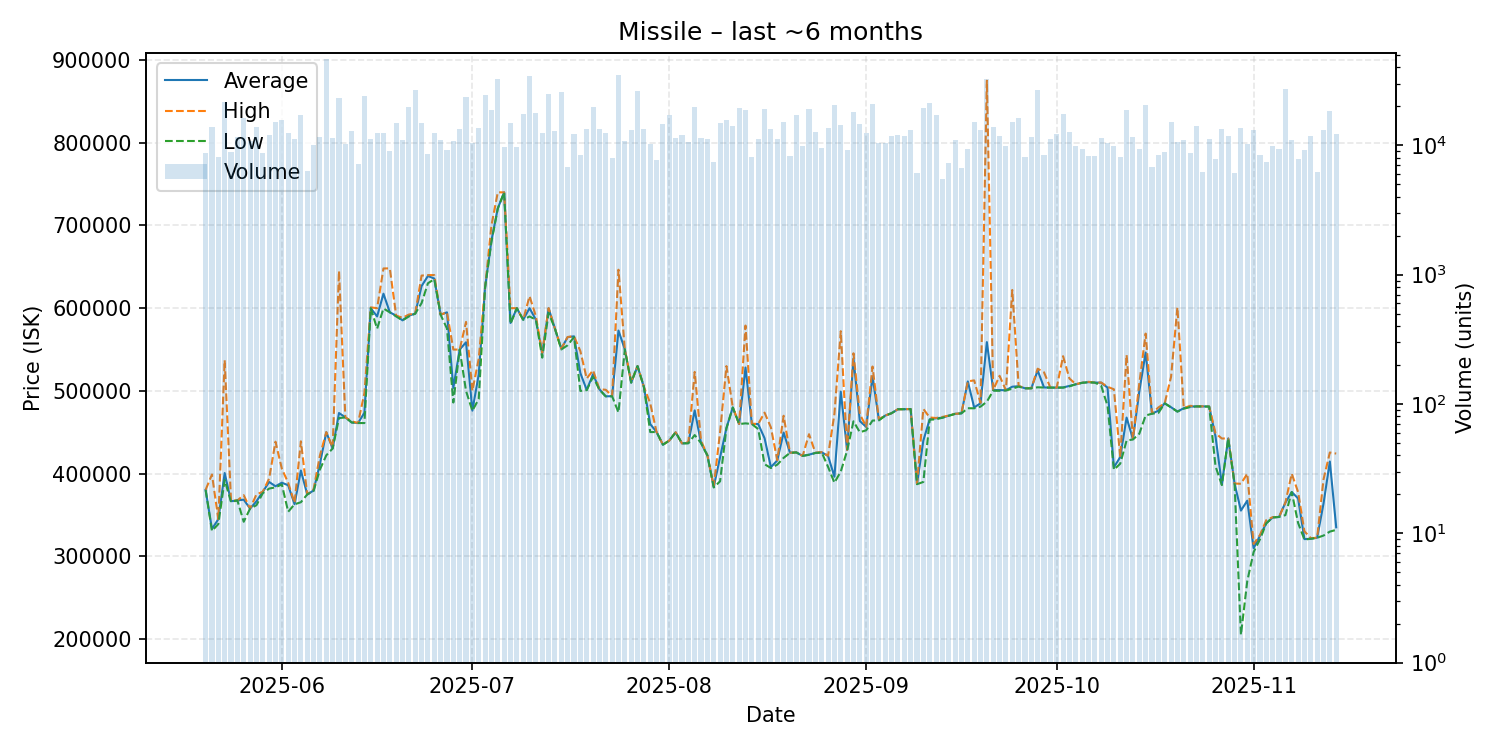

The table this chart was drawn from, first rows:
date, average, highest, lowest, order_count, volume
2025-05-20, 380400, 380500, 380200, 227, 8699
2025-05-21, 333200, 399000, 330800, 295, 13929
2025-05-22, 345000, 345000, 339100, 243, 8053
2025-05-23, 400800, 537100, 392400, 348, 21458
2025-05-24, 366700, 367600, 365700, 269, 8838
2025-05-25, 367700, 367700, 367700, 330, 11643
2025-05-26, 368600, 374000, 341900, 287, 16108
2025-05-27, 357800, 357800, 357800, 263, 10758
2025-05-28, 366600, 374900, 361900, 270, 13939
2025-05-29, 378000, 378200, 376400, 260, 8677
2025-05-30, 390000, 394100, 382000, 281, 12024
2025-05-31, 384800, 438700, 383500, 344, 15244
2025-06-01, 389100, 406000, 387000, 327, 15561
2025-06-02, 386000, 389000, 354000, 312, 12403
2025-06-03, 363100, 364800, 363000, 282, 11144
2025-06-04, 403800, 439100, 365500, 307, 17022
2025-06-05, 374900, 374900, 374900, 248, 6325
2025-06-06, 379700, 381200, 379100, 285, 10066
2025-06-07, 412000, 422100, 405100, 331, 11600
2025-06-08, 450100, 450200, 422200, 327, 46461
2025-06-09, 430500, 431500, 430400, 303, 11382
2025-06-10, 473300, 645000, 467200, 333, 23343
2025-06-11, 468100, 468100, 468000, 277, 10240
2025-06-12, 461900, 463300, 461900, 274, 12875
2025-06-13, 461200, 461200, 461200, 245, 7159
2025-06-14, 473700, 497400, 461200, 387, 24050
2025-06-15, 600000, 601000, 600000, 277, 11109
2025-06-16, 590000, 600000, 575200, 289, 12525
2025-06-17, 617500, 648000, 599600, 296, 12353
2025-06-18, 595000, 648100, 595000, 253, 9097
2025-06-19, 591000, 591000, 590000, 285, 14834
2025-06-20, 585300, 588400, 585300, 307, 11064
2025-06-21, 591000, 592300, 590000, 326, 19644
2025-06-22, 593400, 593600, 593400, 367, 26873
2025-06-23, 626700, 639400, 606100, 332, 14874
2025-06-24, 638900, 640000, 630100, 276, 8487
2025-06-25, 635800, 640000, 635100, 304, 12538
2025-06-26, 592000, 592100, 592000, 315, 10917
2025-06-27, 595000, 595100, 575400, 287, 9250
2025-06-28, 503600, 550000, 486000, 270, 10780
2025-06-29, 550000, 550000, 550000, 340, 13270
2025-06-30, 558800, 583400, 500000, 387, 23773
2025-07-01, 476200, 500100, 476000, 279, 10355
2025-07-02, 520000, 539000, 490300, 353, 13716
2025-07-03, 625100, 625100, 625100, 262, 24383
2025-07-04, 681800, 700000, 680100, 325, 18679
2025-07-05, 720600, 740000, 720400, 360, 32687
2025-07-06, 740000, 740000, 740000, 287, 9725
2025-07-07, 582100, 600000, 581000, 250, 14988
2025-07-08, 600000, 600000, 600000, 290, 9689
2025-07-09, 586100, 586100, 586000, 278, 17371
2025-07-10, 600000, 614500, 590000, 328, 34589
2025-07-11, 586100, 590200, 586100, 277, 17653
2025-07-12, 545000, 546000, 540200, 283, 12388
2025-07-13, 599900, 600100, 594300, 386, 24699
2025-07-14, 575200, 575300, 575200, 275, 12891
2025-07-15, 551000, 551100, 550100, 325, 25958
2025-07-16, 565000, 565200, 555200, 272, 6753
2025-07-17, 566000, 566100, 565100, 291, 12148
2025-07-18, 521600, 548100, 500000, 289, 8483
... 119 more rows
